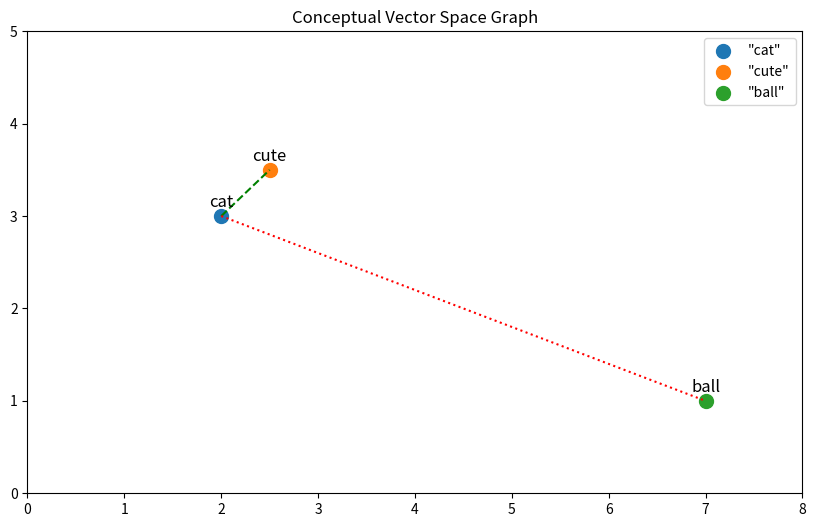

This figure's Python source:
import matplotlib.pyplot as plt
import numpy as np

# Define the positions for cat, cute, and ball in a conceptual 2D space
positions = {
    'cat': np.array([2, 3]),
    'cute': np.array([2.5, 3.5]),
    'ball': np.array([7, 1])
}

# Create a scatter plot
plt.figure(figsize=(10, 6))
for word, pos in positions.items():
    plt.scatter(pos[0], pos[1], label=f'"{word}"', s=100)
    plt.text(pos[0], pos[1]+0.1, word, horizontalalignment='center', fontsize=12)

# Emphasize the proximity between 'cat' and 'cute' and distance to 'ball'
plt.plot([positions['cat'][0], positions['cute'][0]], [positions['cat'][1], positions['cute'][1]], 'g--')
plt.plot([positions['cat'][0], positions['ball'][0]], [positions['cat'][1], positions['ball'][1]], 'r:')

# Set the limit for the axes for better visualization
plt.xlim(0, 8)
plt.ylim(0, 5)

# Add title and legend
plt.title('Conceptual Vector Space Graph')
plt.legend()

# Display the plot
plt.show()
